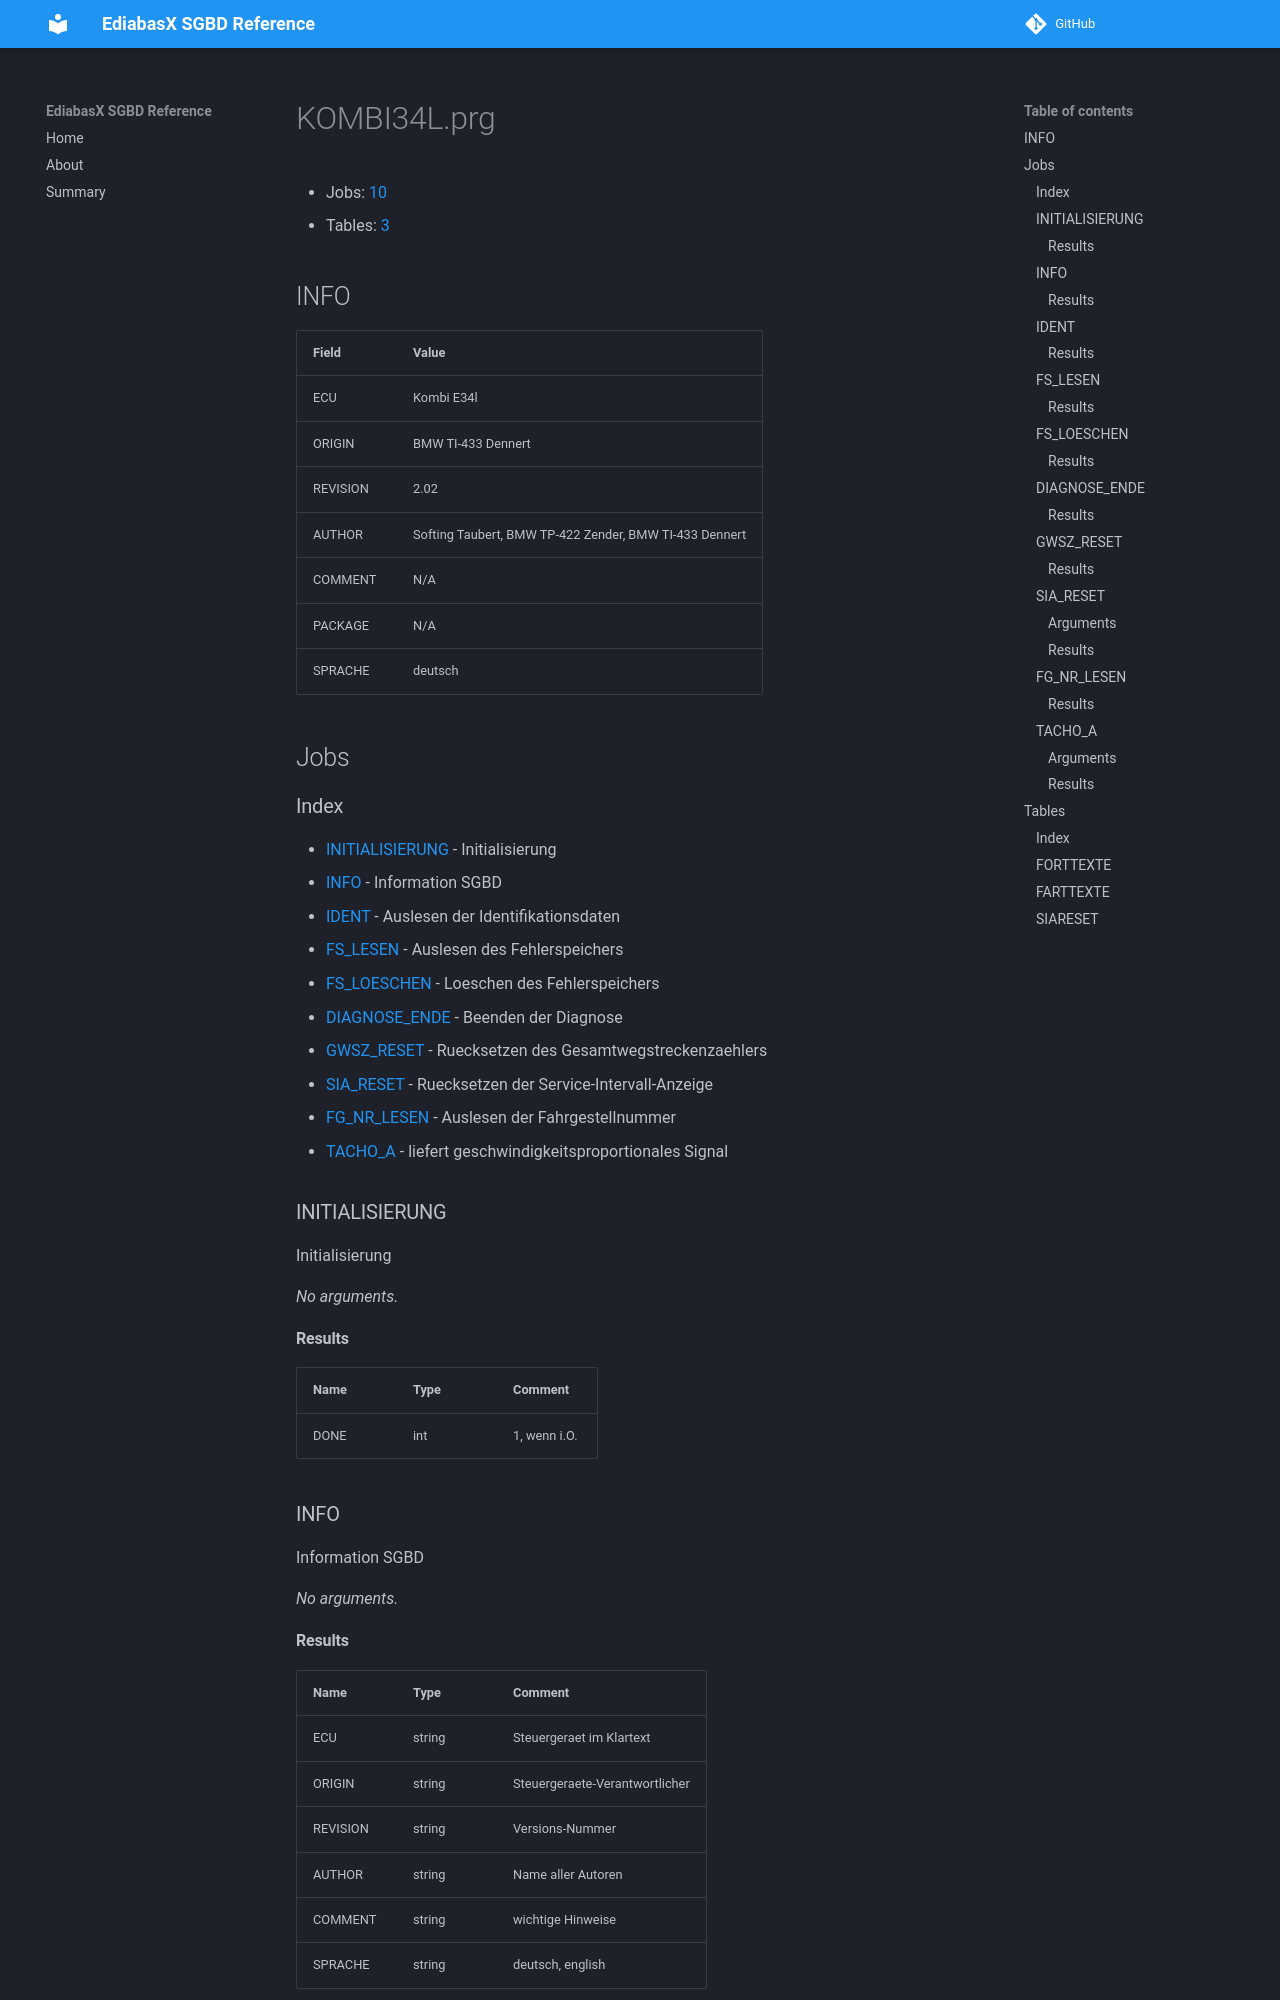

repository: emdzej/ediabasx-docs-sgbd · page: sgbd/KOMBI34L/index.html · generator: mkdocs

# KOMBI34L.prg

- Jobs: [10](#jobs)
- Tables: [3](#tables)

## INFO

| Field | Value |
| --- | --- |
| ECU | Kombi E34l |
| ORIGIN | BMW TI-433 Dennert |
| REVISION | 2.02 |
| AUTHOR | Softing Taubert, BMW TP-422 Zender, BMW TI-433 Dennert |
| COMMENT | N/A |
| PACKAGE | N/A |
| SPRACHE | deutsch |

## Jobs

### Index

- [INITIALISIERUNG](#job-initialisierung) - Initialisierung
- [INFO](#job-info) - Information SGBD
- [IDENT](#job-ident) - Auslesen der Identifikationsdaten
- [FS_LESEN](#job-fs-lesen) - Auslesen des Fehlerspeichers
- [FS_LOESCHEN](#job-fs-loeschen) - Loeschen des Fehlerspeichers
- [DIAGNOSE_ENDE](#job-diagnose-ende) - Beenden der Diagnose
- [GWSZ_RESET](#job-gwsz-reset) - Ruecksetzen des Gesamtwegstreckenzaehlers
- [SIA_RESET](#job-sia-reset) - Ruecksetzen der Service-Intervall-Anzeige
- [FG_NR_LESEN](#job-fg-nr-lesen) - Auslesen der Fahrgestellnummer
- [TACHO_A](#job-tacho-a) - liefert geschwindigkeitsproportionales Signal

<a id="job-initialisierung"></a>
### INITIALISIERUNG

Initialisierung

_No arguments._

#### Results

| Name | Type | Comment |
| --- | --- | --- |
| DONE | int | 1, wenn i.O. |

<a id="job-info"></a>
### INFO

Information SGBD

_No arguments._
